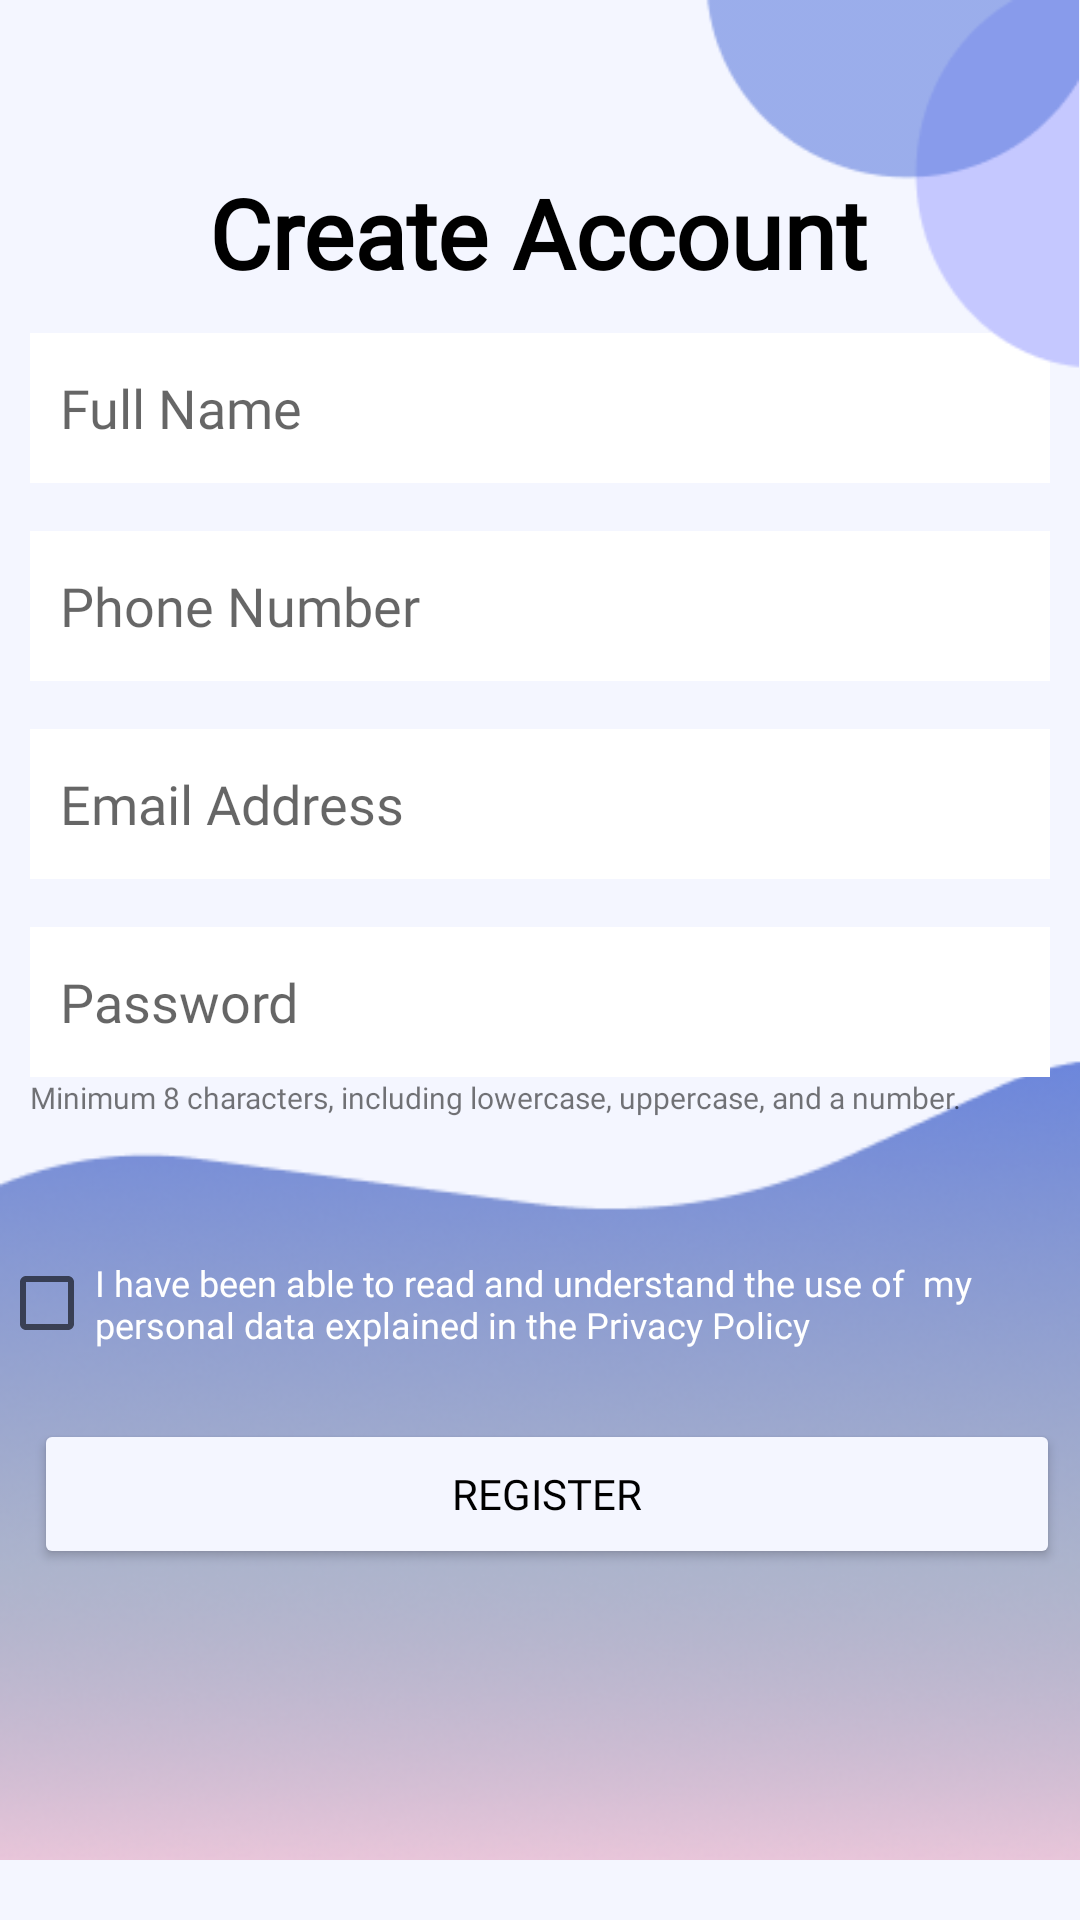

Produce the Android XML layout that renders to this screen, including the resource entries it uses.
<!-- AndroidManifest.xml: application theme Theme.Bobotek -->
<!-- res/layout/activity_register.xml -->
<?xml version="1.0" encoding="utf-8"?>
<androidx.constraintlayout.widget.ConstraintLayout xmlns:android="http://schemas.android.com/apk/res/android"
    xmlns:app="http://schemas.android.com/apk/res-auto"
    xmlns:tools="http://schemas.android.com/tools"
    android:layout_width="match_parent"
    android:layout_height="match_parent"
    android:background="#F4F6FF"
    tools:layout_editor_absoluteX="0dp"
    tools:layout_editor_absoluteY="17dp">

    <ImageView
        android:id="@+id/imageView3"
        android:layout_width="0dp"
        android:layout_height="308dp"
        app:layout_constraintBottom_toBottomOf="parent"
        app:layout_constraintEnd_toEndOf="parent"
        app:layout_constraintHorizontal_bias="0.0"
        app:layout_constraintStart_toStartOf="parent"
        app:layout_constraintTop_toBottomOf="@+id/textView7"
        app:layout_constraintVertical_bias="1.0"
        app:srcCompat="@drawable/ombak" />

    <Button
        android:id="@+id/registerBtRegister"
        android:layout_width="342dp"
        android:layout_height="50dp"
        android:backgroundTint="#F4F6FF"
        android:fontFamily="@font/montserrat_bold"
        android:text="REGISTER"
        android:textColor="#000000"
        app:layout_constraintBottom_toBottomOf="parent"
        app:layout_constraintEnd_toEndOf="parent"
        app:layout_constraintHorizontal_bias="0.637"
        app:layout_constraintStart_toStartOf="parent"
        app:layout_constraintTop_toTopOf="@+id/imageView3"
        app:layout_constraintVertical_bias="0.546" />

    <CheckBox
        android:id="@+id/registerCbPrivacyPolicy"
        android:layout_width="361dp"
        android:layout_height="49dp"
        android:fontFamily="@font/montserrat"
        android:text="I have been able to read and understand the use of  my personal data explained in the Privacy Policy"
        android:textColor="@color/white"
        android:textSize="12sp"
        app:layout_constraintBottom_toTopOf="@+id/registerBtRegister"
        app:layout_constraintEnd_toEndOf="parent"
        app:layout_constraintHorizontal_bias="0.68"
        app:layout_constraintStart_toStartOf="@+id/imageView3"
        app:layout_constraintTop_toTopOf="@+id/imageView3"
        app:layout_constraintVertical_bias="0.847" />

    <TextView
        android:id="@+id/textView6"
        android:layout_width="wrap_content"
        android:layout_height="wrap_content"
        android:layout_marginTop="56dp"
        android:fontFamily="@font/montserrat_bold"
        android:text="Create Account"
        android:textColor="#000000"
        android:textSize="32sp"
        android:textStyle="bold"
        app:layout_constraintEnd_toEndOf="parent"
        app:layout_constraintHorizontal_bias="0.496"
        app:layout_constraintStart_toStartOf="parent"
        app:layout_constraintTop_toTopOf="parent" />

    <EditText
        android:id="@+id/registerEtEmail"
        android:layout_width="340dp"
        android:layout_height="50dp"
        android:layout_marginTop="16dp"
        android:background="@color/white"
        android:ems="10"
        android:fontFamily="@font/montserrat"
        android:hint="Email Address"
        android:inputType="textPersonName"
        android:paddingLeft="10dp"
        android:paddingRight="10dp"
        app:layout_constraintEnd_toEndOf="parent"
        app:layout_constraintHorizontal_bias="0.492"
        app:layout_constraintStart_toStartOf="parent"
        app:layout_constraintTop_toBottomOf="@+id/registerEtPhoneNumber"
        tools:text="Email Address" />

    <EditText
        android:id="@+id/registerEtPassword"
        android:layout_width="340dp"
        android:layout_height="50dp"
        android:layout_marginTop="16dp"
        android:background="@color/white"
        android:ems="10"
        android:fontFamily="@font/montserrat"
        android:hint="Password"
        android:inputType="textPersonName"
        android:paddingLeft="10dp"
        android:paddingRight="10dp"
        app:layout_constraintEnd_toEndOf="parent"
        app:layout_constraintHorizontal_bias="0.492"
        app:layout_constraintStart_toStartOf="parent"
        app:layout_constraintTop_toBottomOf="@+id/registerEtEmail"
        tools:text="Password" />

    <EditText
        android:id="@+id/registerEtFullName"
        android:layout_width="340dp"
        android:layout_height="50dp"
        android:layout_marginTop="12dp"
        android:background="@color/white"
        android:ems="10"
        android:fontFamily="@font/montserrat"
        android:hint="Full Name"
        android:inputType="textPersonName"
        android:paddingLeft="10dp"
        android:paddingRight="10dp"
        app:layout_constraintEnd_toEndOf="parent"
        app:layout_constraintHorizontal_bias="0.507"
        app:layout_constraintStart_toStartOf="parent"
        app:layout_constraintTop_toBottomOf="@+id/textView6"
        tools:text="Full Name" />

    <EditText
        android:id="@+id/registerEtPhoneNumber"
        android:layout_width="340dp"
        android:layout_height="50dp"
        android:layout_marginTop="16dp"
        android:background="@color/white"
        android:ems="10"
        android:fontFamily="@font/montserrat"
        android:hint="Phone Number"
        android:inputType="textPersonName"
        android:paddingLeft="10dp"
        android:paddingRight="10dp"
        app:layout_constraintEnd_toEndOf="parent"
        app:layout_constraintHorizontal_bias="0.492"
        app:layout_constraintStart_toStartOf="parent"
        app:layout_constraintTop_toBottomOf="@+id/registerEtFullName"
        tools:text="Phone Number" />

    <TextView
        android:id="@+id/textView7"
        android:layout_width="wrap_content"
        android:layout_height="wrap_content"
        android:fontFamily="@font/montserrat"
        android:text="Minimum 8 characters, including lowercase, uppercase, and a number."
        android:textSize="10sp"
        app:layout_constraintStart_toStartOf="@+id/registerEtPassword"
        app:layout_constraintTop_toBottomOf="@+id/registerEtPassword" />

    <ImageView
        android:id="@+id/imageView6"
        android:layout_width="131dp"
        android:layout_height="124dp"
        app:layout_constraintEnd_toEndOf="parent"
        app:layout_constraintTop_toTopOf="parent"
        app:srcCompat="@drawable/circles" />

</androidx.constraintlayout.widget.ConstraintLayout>
<!-- resources referenced by this layout -->
<resources>
  <color name="white">#FFFFFFFF</color>
  <!-- drawable circles: png bitmap (drawable, 2619 bytes) -->
  <!-- drawable ombak: png bitmap (drawable, 67426 bytes) -->
  <style name="Theme.Bobotek" parent="Theme.AppCompat.DayNight.NoActionBar">
          
          <item name="colorPrimary">@color/purple_500</item>
          <item name="colorPrimaryVariant">@color/purple_700</item>
          <item name="colorOnPrimary">@color/white</item>
          
          <item name="colorSecondary">@color/teal_200</item>
          <item name="colorSecondaryVariant">@color/teal_700</item>
          <item name="colorOnSecondary">@color/black</item>
          
          <item name="android:statusBarColor">?attr/colorPrimaryVariant</item>
          
      </style>
  <color name="purple_500">#FF6200EE</color>
  <color name="purple_700">#FF3700B3</color>
  <color name="teal_200">#FF03DAC5</color>
  <color name="teal_700">#FF018786</color>
  <color name="black">#FF000000</color>
</resources>
